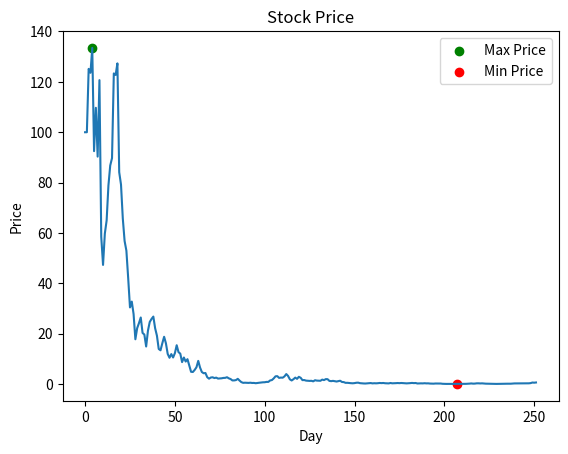

Write Python code to recreate this figure.
import random
import statistics as stat
import matplotlib.pyplot as plt

mu = 0.0005 #mean daily movement%
sigma = 0.2# #standard deviation of daily move
P = 100 #stock price
N = 252 #trading days

returnonday = [0]
for _ in range(N-1):
    returnonday.append(random.gauss(mu,sigma))

priceonday = [P]
for x in range(N - 1):
    P *= (1 + returnonday[x])
    priceonday.append(P)

meanreturn = stat.mean(returnonday)
stdevreturn = stat.stdev(returnonday)
startP = priceonday[0]
endP = priceonday[N - 1]
maxP = max(priceonday)
minP = min(priceonday)
maxgain = max(returnonday)
maxloss = min(returnonday)
print(f"Mean return: {round(100*meanreturn,2)}%\nStandard deviation of returns: {round(100*stdevreturn,2)}%\nBeginning price: ${round(startP,2)} on day 1\nEnding price: ${round(endP,2)} on day {N}\nHighest price: ${round(maxP,2)} on day {priceonday.index(maxP) + 1}\nLowest price: ${round(minP,2)} on day {priceonday.index(minP) + 1}\nBiggest gain: +{round(100*maxgain,2)}% on day {returnonday.index(maxgain) + 1}\nBiggest loss: {round(100*maxloss,2)}% on day {returnonday.index(maxloss) + 1}")

plt.plot(priceonday)
plt.xlabel("Day")
plt.ylabel("Price")
plt.title("Stock Price")
plt.scatter(priceonday.index(maxP), maxP, color="green", label="Max Price")
plt.scatter(priceonday.index(minP), minP, color="red", label="Min Price")
plt.legend()
plt.show(block = 0)
input("Press enter to close chart")
